14-way image classification set "dataset" from GitHub (ssenxl/train-ai); label vocabulary: SI0 back, SI0 front, reject, กระปอง train, กลอง train, ขวด train, ซองถง train, ฝา train, ฟอยด train, รปสนคาสำเรจ train, สตกเกอร train, แคปซล train, แบบฉลาก train, แบบถาด กลอง train.

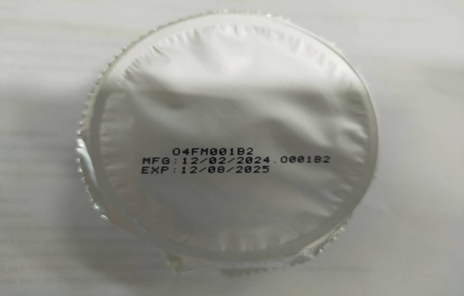
Label: ฟอยด train

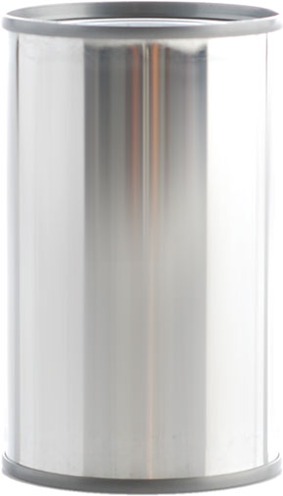
Label: กระปอง train

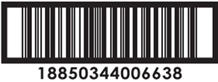
Label: reject

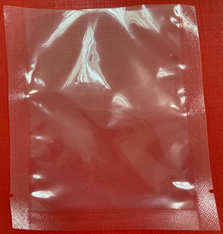
Label: ซองถง train

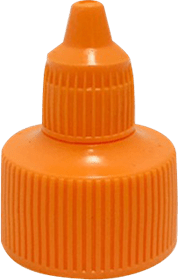
Label: ฝา train
